Run: headless pygame with SDL's dummy video driver; simulated clock (each Clock.tick advances the game by its frame time, no real sleeping); random seed 0; keys injected as events and as key.get_pressed() state; no mouse input.
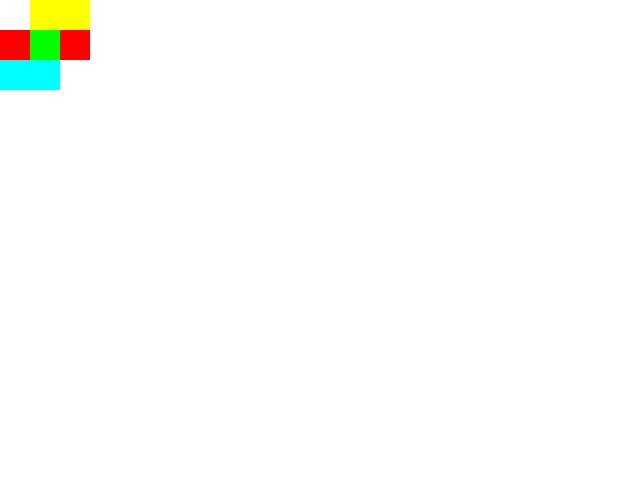
Frame 1 of 4 · flips 1–60 · no input
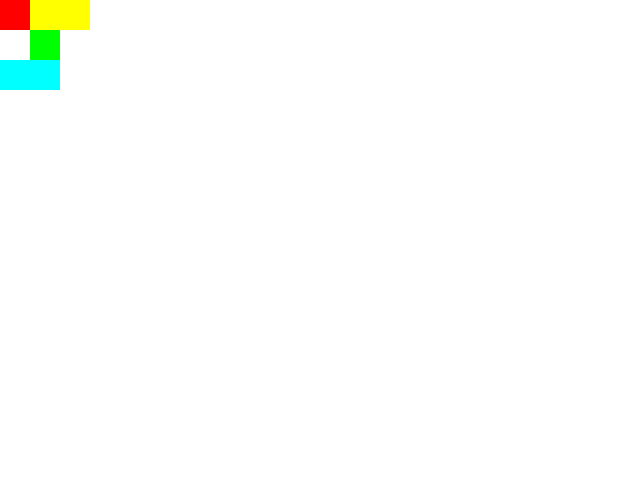
Frame 2 of 4 · flips 61–180 · tapped SPACE, RETURN · held RIGHT (→), D
Frame 3 of 4 · flips 181–300 · held DOWN (↓), S · screen unchanged from frame 2, image omitted
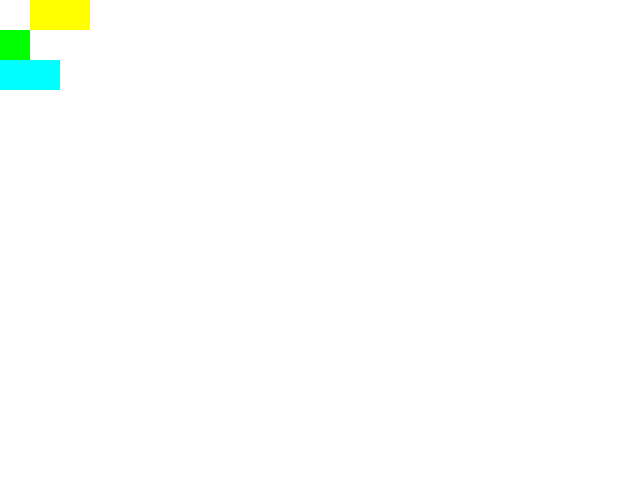
Frame 4 of 4 · flips 301–420 · held LEFT (←), A, UP (↑), W

The pygame program that drew these frames:

import pygame
from random import randint, choice

SCREEN_SIZE = (640, 480)
TILE_SIZE = 30
DIRECTIONS = ("up", "down", "left", "right")

pygame.init()
screen = pygame.display.set_mode(SCREEN_SIZE)

done = False

clock = pygame.time.Clock()

class Entity:
  def __init__(self, x, y, color, level):
    self.x = x
    self.y = y
    self.w = TILE_SIZE
    self.h = TILE_SIZE
    self.level = level
    self.color = color

  def update(self):
    pass

  def collide(self, entity):
    return False

  def draw(self): 
    pygame.draw.rect(screen, self.color, pygame.Rect(self.x * TILE_SIZE, self.y * TILE_SIZE, self.w, self.h))

  def move(self, direction):
    next_x = self.x
    next_y = self.y

    if direction == "up":
      if self.y > 0:
        next_y -= 1
      else:
        next_y = self.level.h - 1
    elif direction == "down":
      if self.y < self.level.h - 1:
        next_y += 1
      else:
        next_y = 0
    elif direction == "left":
      if self.x > 0:
        next_x -= 1
      else:
        next_x = self.level.w - 1
    elif direction == "right":
      if self.x < self.level.w - 1:
        next_x += 1
      else:
        next_x = 0

    e = self.level.get_entity_at_coords(next_x, next_y)
    if e == None or self.collide(e) == True:
      self.x = next_x
      self.y = next_y


class Player(Entity):
  def __init__(self, x, y, level):
    super().__init__(x, y, (0, 255, 0), level)

  def move(self, direction):
    self.level.can_move = True
    super().move(direction)

  def collide(self, entity):
    if isinstance(entity, Collectible):
      self.level.entities.remove(entity)
      self.level.score += 1

      if self.level.score == self.level.max_score:
        self.level.won = True

      return True

    elif isinstance(entity, Enemy):
      self.level.entities.remove(entity)
      self.level.kills += 1
      return False


class Enemy(Entity):
  def __init__(self, x, y, level):
    super().__init__(x, y, (255, 0, 0), level)

  def collide(self, entity):
    if isinstance(entity, Collectible):
      return True
    elif isinstance(entity, Player):
      self.level.entities.remove(entity)
      self.level.game_over = True
      return True


  def update(self):
    if self.level.can_move:
      self.move(choice(DIRECTIONS)) 


class Obstacle(Entity):
  def __init__(self, x, y, level):
    super().__init__(x, y, (0, 255, 255), level)


class Collectible(Entity):
  def __init__(self, x, y, level):
    super().__init__(x, y, (255, 255, 0), level)


class Level:
  def __init__(self, w, h, number_of_monsters, number_of_collectibles, number_of_obstacles, player_x = 0, player_y = 0):
    self.w = w
    self.h = h
    self.player = player = Player(player_x, player_y, self)
    self.entities = [player]
    self.score = 0
    self.kills = 0
    self.max_score = number_of_collectibles
    self.won = False
    self.game_over = False
    self.can_move = False

    count = 0
    while number_of_monsters >= count:
      x = randint(0, self.w - 1)
      y = randint(0, self.h - 1)
      if self.get_entity_at_coords(x, y) == None:
        self.entities.append(Enemy(x, y, self))
        count += 1

    count = 0
    while number_of_collectibles >= count:
      x = randint(0, self.w - 1)
      y = randint(0, self.h - 1)
      if self.get_entity_at_coords(x, y) == None:
        self.entities.append(Collectible(x, y, self))
        count += 1
    
    count = 0
    while number_of_obstacles >= count:
      x = randint(0, self.w - 1)
      y = randint(0, self.h - 1)
      if self.get_entity_at_coords(x, y) == None:
        self.entities.append(Obstacle(x, y, self))
        count += 1

  def get_entity_at_coords(self, x, y):
    for e in self.entities:
      if e.x == x and e.y == y:
        return e

  def update(self):
    for e in self.entities:
      e.update()

    self.can_move = False

  def draw(self):
    pygame.draw.rect(
      screen,
      (255, 255, 255),
      pygame.Rect(0, 0, *SCREEN_SIZE)
    )

    # print("SCORE: {}".format(self.score))
    # print("KILLS: {}".format(self.kills))

    for e in self.entities:
      e.draw()


levels = [
  Level(3, 3, 1, 1, 1, 1, 1),
  Level(5, 5, 3, 2, 5, 3, 3),
  Level(10, 10, 6, 3, 20, 5, 5),
]

current_level_index = 0

while not done:
  current_level = levels[current_level_index]
  current_level.draw()

  if current_level.won:
    current_level_index += 1
    if current_level_index == len(levels):
      #print("hai vinto!")
      done = True
    else:
      current_level = levels[current_level_index]

  if current_level.game_over:
    # print("LOOOOOOOOOOOOOOOOOSER!")
    done = True

  player = current_level.player

  for event in pygame.event.get():
    if event.type == pygame.QUIT:
      done = True
    elif event.type == pygame.KEYDOWN:
      if event.key == pygame.K_LEFT:
        player.move("left")
      elif event.key == pygame.K_RIGHT:
        player.move("right")
      elif event.key == pygame.K_UP:
        player.move("up")
      elif event.key == pygame.K_DOWN:
        player.move("down")

  pygame.display.flip()

  current_level.update()
  clock.tick(60)
